Dataset: data (GitHub, SumitSharma2210/Image-Classification-using-pythorch). Classes: coin 1, coin 10, coin 2, coin 5.

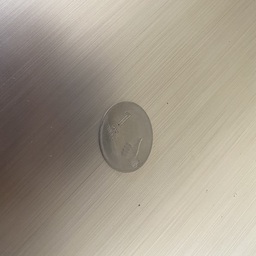
Label: coin 1

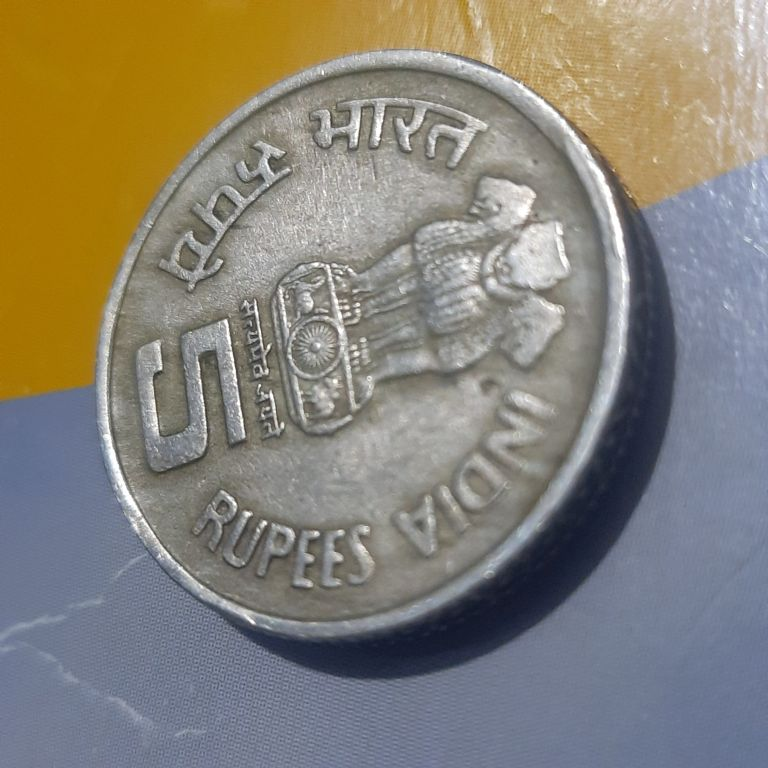
Label: coin 5

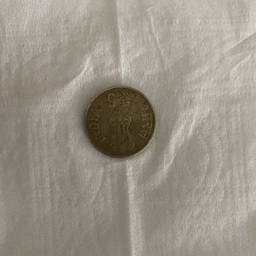
Label: coin 5

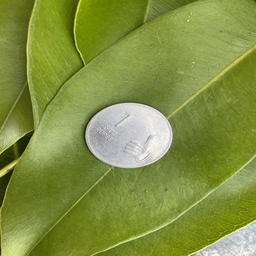
Label: coin 1

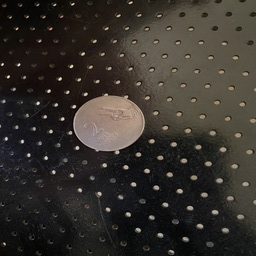
Label: coin 2

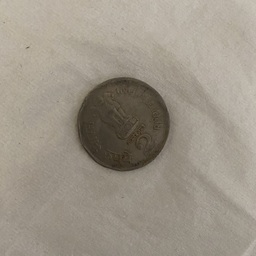
Label: coin 2
